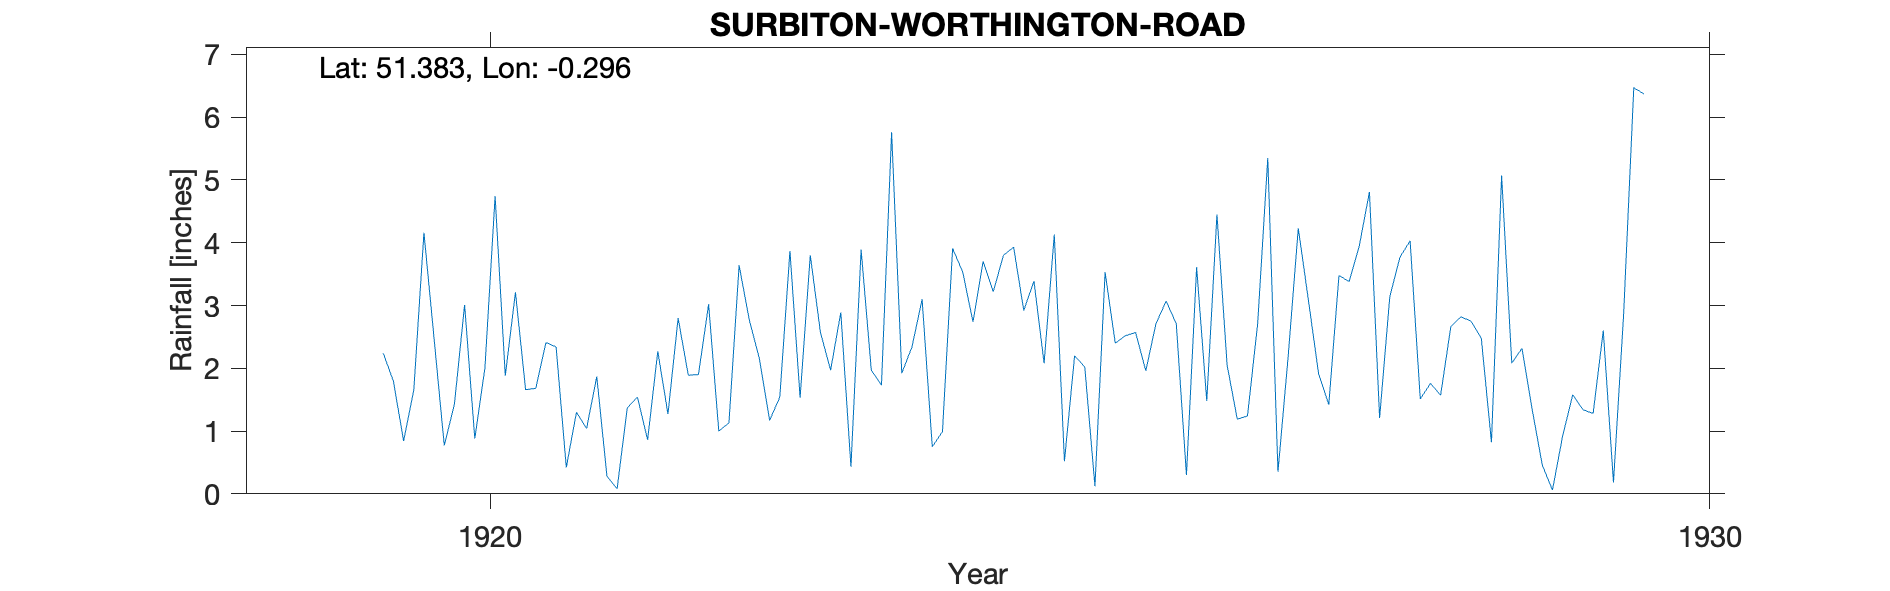

Data behind this chart, as committed beside it:
SURBITON-WORTHINGTON-ROAD, , , , , , , , , , , , , , , , , , , , , 
Grid ref, TQ187663, Long, -0.2957, Lat, 51.38, Elevation, 82, ft., , , , , , , , , , , , , 
Station no, RR8428, , , , , , , , , , , , , , , , , , , , 
, 1910, 1911, 1912, 1913, 1914, 1915, 1916, 1917, 1918, 1919, 1920, 1921, 1922, 1923, 1924, 1925, 1926, 1927, 1928, 1929, 1930
January, , , , , , , , , , , 2.47, 2.34, 2.8, 1.53, 3.1, 2.08, 3.07, 2.18, 4.03, 1.35, 
February, , , , , , , , , , , 0.77, 0.42, 1.89, 3.8, 0.75, 4.13, 2.71, 4.23, 1.51, 0.46, 
March, , , , , , , , , , , 1.43, 1.3, 1.9, 2.57, 0.99, 0.52, 0.3, 3.08, 1.76, 0.06, 
April, , , , , , , , , , , 3.01, 1.04, 3.02, 1.97, 3.91, 2.2, 3.61, 1.91, 1.57, 0.92, 
May, , , , , , , , , , , 0.88, 1.87, 1, 2.89, 3.53, 2.02, 1.48, 1.42, 2.66, 1.58, 
June, , , , , , , , , , , 2.01, 0.28, 1.13, 0.43, 2.74, 0.12, 4.45, 3.48, 2.82, 1.34, 
July, , , , , , , , , , , 4.74, 0.08, 3.64, 3.89, 3.7, 3.53, 2.05, 3.38, 2.75, 1.28, 
August, , , , , , , , , , 2.24, 1.88, 1.37, 2.77, 1.97, 3.22, 2.4, 1.19, 3.95, 2.48, 2.6, 
September, , , , , , , , , , 1.79, 3.21, 1.54, 2.15, 1.73, 3.8, 2.52, 1.24, 4.81, 0.82, 0.18, 
October, , , , , , , , , , 0.84, 1.66, 0.86, 1.17, 5.76, 3.93, 2.57, 2.7, 1.21, 5.07, 2.86, 
November, , , , , , , , , , 1.65, 1.68, 2.27, 1.54, 1.92, 2.92, 1.96, 5.35, 3.14, 2.08, 6.47, 
December, , , , , , , , , , 4.16, 2.41, 1.27, 3.87, 2.34, 3.39, 2.71, 0.35, 3.77, 2.32, 6.37, 
Total, , , , , , , , , , , 26.15, 14.64, 26.88, 30.8, 35.98, 26.76, 28.5, 36.56, 29.87, 25.47, 
NGR is 13 Worthington Road, the address …, , , , , , , , , , , , , , , , , , , , , 
